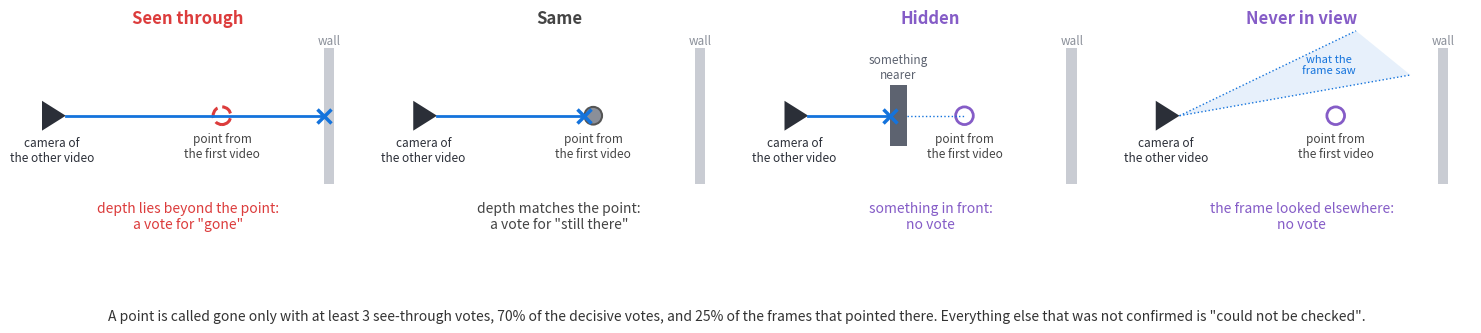

Write Python code to recreate this figure.
"""Static explanatory figures for the README (not data-dependent): the four outcomes of the see-through test.

usage: python tools/make_figures.py docs/img"""
import os, sys
import matplotlib
matplotlib.use('Agg')
import matplotlib.pyplot as plt
from matplotlib.patches import Polygon, Rectangle, Circle

RED, GREY, PURPLE, BLUE = '#dc3c3c', '#8a8f99', '#855cc7', '#1473dc'


def camera(ax, x, y):
    ax.add_patch(Polygon([[x, y], [x - 0.35, y + 0.22], [x - 0.35, y - 0.22]], closed=True, fc='#2b2f38', ec='none'))
    ax.text(x - 0.2, y - 0.3, 'camera of\nthe other video', ha='center', va='top', fontsize=8.5, color='#2b2f38')


def panel(ax, kind):
    ax.set_xlim(-0.7, 4.3); ax.set_ylim(-1.75, 1.3); ax.axis('off'); ax.set_aspect('equal')
    camera(ax, 0, 0)
    px = 2.3                                              # the surface point from the first video
    ax.add_patch(Rectangle((3.8, -1.0), 0.15, 2.0, fc='#c9ccd3', ec='none'))
    ax.text(3.88, 1.05, 'wall', ha='center', fontsize=8.5, color=GREY)
    if kind == 'free':
        ax.plot([0, 3.8], [0, 0], color=BLUE, lw=2)
        ax.plot(3.8, 0, 'x', color=BLUE, ms=10, mew=2.5)
        ax.add_patch(Circle((px, 0), 0.13, fc='white', ec=RED, lw=2.2, ls='--'))
        title, verdict, col = 'Seen through', 'depth lies beyond the point:\na vote for "gone"', RED
    elif kind == 'same':
        ax.plot([0, px - 0.13], [0, 0], color=BLUE, lw=2)
        ax.add_patch(Circle((px, 0), 0.13, fc=GREY, ec='#555', lw=1.5))
        ax.plot(px - 0.13, 0, 'x', color=BLUE, ms=10, mew=2.5)
        title, verdict, col = 'Same', 'depth matches the point:\na vote for "still there"', '#444'
    elif kind == 'occluded':
        ax.add_patch(Rectangle((1.2, -0.45), 0.25, 0.9, fc='#5d6370', ec='none'))
        ax.text(1.32, 0.55, 'something\nnearer', ha='center', fontsize=8.5, color='#5d6370')
        ax.plot([0, 1.2], [0, 0], color=BLUE, lw=2); ax.plot(1.2, 0, 'x', color=BLUE, ms=10, mew=2.5)
        ax.plot([1.45, px], [0, 0], color=BLUE, lw=1, ls=':')
        ax.add_patch(Circle((px, 0), 0.13, fc='white', ec=PURPLE, lw=2))
        title, verdict, col = 'Hidden', 'something in front:\nno vote', PURPLE
    else:
        ax.add_patch(Polygon([[0, 0], [2.6, 1.25], [3.4, 0.6]], closed=True, fc=(0.08, 0.45, 0.86, 0.10), ec='none'))
        ax.plot([0, 2.6], [0, 1.25], color=BLUE, lw=1, ls=':'); ax.plot([0, 3.4], [0, 0.6], color=BLUE, lw=1, ls=':')
        ax.text(2.2, 0.62, 'what the\nframe saw', fontsize=8, color=BLUE, ha='center', rotation=0)
        ax.add_patch(Circle((2.3, 0.0), 0.13, fc='white', ec=PURPLE, lw=2))
        title, verdict, col = 'Never in view', 'the frame looked elsewhere:\nno vote', PURPLE
    ax.text(px, -0.25, 'point from\nthe first video', ha='center', va='top', fontsize=8.5, color='#444')
    ax.set_title(title, fontsize=12, fontweight='bold', color=col, pad=2)
    ax.text(1.8, -1.7, verdict, ha='center', va='bottom', fontsize=10, color=col)


def visibility_test(path):
    fig, axes = plt.subplots(1, 4, figsize=(15, 3.6), dpi=140)
    for ax, k in zip(axes, ('free', 'same', 'occluded', 'never')):
        panel(ax, k)
    fig.text(0.5, 0.005, 'A point is called gone only with at least 3 see-through votes, 70% of the decisive votes, and '
             '25% of the frames that pointed there. Everything else that was not confirmed is "could not be checked".',
             ha='center', fontsize=10, color='#333')
    fig.tight_layout(rect=(0, 0.06, 1, 1)); fig.savefig(path, bbox_inches='tight'); plt.close(fig)


if __name__ == '__main__':
    out = sys.argv[1] if len(sys.argv) > 1 else 'docs/img'
    os.makedirs(out, exist_ok=True)
    visibility_test(os.path.join(out, 'visibility_test.png'))
    print('wrote', os.path.join(out, 'visibility_test.png'))
